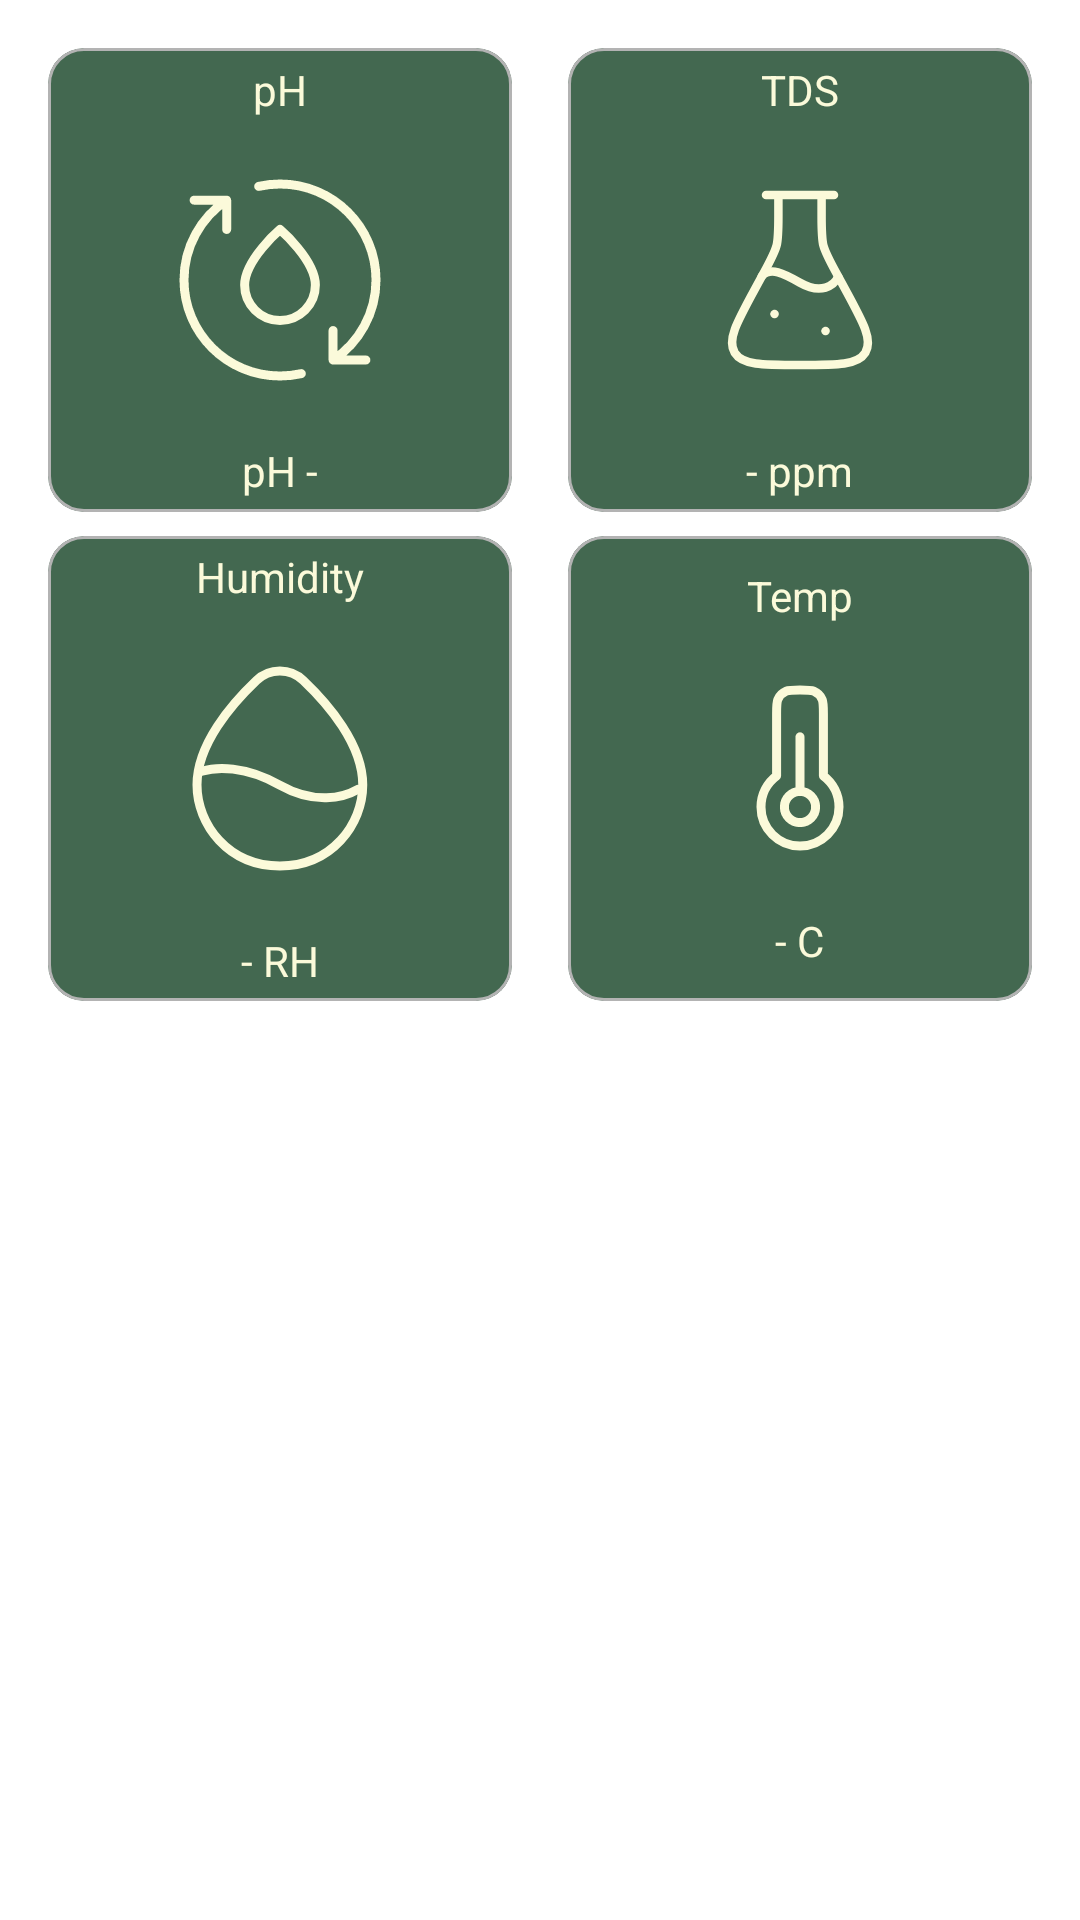

Produce the Android XML layout that renders to this screen, including the resource entries it uses.
<!-- AndroidManifest.xml: application theme AppTheme -->
<!-- res/layout/fragment_statistik.xml -->
<?xml version="1.0" encoding="utf-8"?>
<FrameLayout xmlns:android="http://schemas.android.com/apk/res/android"
    xmlns:app="http://schemas.android.com/apk/res-auto"
    xmlns:tools="http://schemas.android.com/tools"
    android:layout_width="match_parent"
    android:layout_height="match_parent"
    tools:context=".view.monitoring.StatistikFragment">

    <androidx.constraintlayout.widget.ConstraintLayout
        android:layout_width="match_parent"
        android:layout_height="match_parent"
        android:padding="8dp">

        <com.google.android.material.card.MaterialCardView
            android:id="@+id/materialCardView"
            style="@style/cardStyle"
            android:layout_width="0dp"
            android:layout_height="0dp"
            app:layout_constraintDimensionRatio="1:1"
            app:layout_constraintWidth_percent="0.45"
            app:layout_constraintStart_toStartOf="parent"
            app:layout_constraintTop_toTopOf="parent"
            android:layout_margin="8dp">

            <LinearLayout
                android:layout_width="match_parent"
                android:layout_height="match_parent"
                android:orientation="vertical"
                android:gravity="center">

                <TextView
                    android:id="@+id/tvpH"
                    style="@style/cardTextStyle"
                    android:layout_width="wrap_content"
                    android:layout_height="wrap_content"
                    android:text="pH" />

                <ImageView
                    android:id="@+id/imageView"
                    android:layout_width="wrap_content"
                    android:layout_height="wrap_content"
                    android:layout_margin="20dp"
                    android:src="@drawable/ph" />

                <TextView
                    android:id="@+id/tvpHValue"
                    style="@style/cardTextStyle"
                    android:layout_width="wrap_content"
                    android:layout_height="wrap_content"
                    android:text="pH -" />
            </LinearLayout>

        </com.google.android.material.card.MaterialCardView>

        <com.google.android.material.card.MaterialCardView
            android:id="@+id/materialCardView2"
            style="@style/cardStyle"
            android:layout_width="0dp"
            android:layout_height="0dp"
            app:layout_constraintDimensionRatio="1:1"
            app:layout_constraintWidth_percent="0.45"
            app:layout_constraintEnd_toEndOf="parent"
            app:layout_constraintTop_toTopOf="parent"
            android:layout_margin="8dp">

            <LinearLayout
                android:layout_width="match_parent"
                android:layout_height="match_parent"
                android:orientation="vertical"
                android:gravity="center">

                <TextView
                    android:id="@+id/tvTDS"
                    style="@style/cardTextStyle"
                    android:layout_width="wrap_content"
                    android:layout_height="wrap_content"
                    android:text="TDS" />

                <ImageView
                    android:id="@+id/ivIntensitasCahaya"
                    android:layout_width="wrap_content"
                    android:layout_height="wrap_content"
                    android:layout_margin="20dp"
                    android:src="@drawable/test_tube_01_stroke_rounded" />

                <TextView
                    android:id="@+id/tvTDSValue"
                    style="@style/cardTextStyle"
                    android:layout_width="wrap_content"
                    android:layout_height="wrap_content"
                    android:text="- ppm" />
            </LinearLayout>

        </com.google.android.material.card.MaterialCardView>

        <com.google.android.material.card.MaterialCardView
            android:id="@+id/materialCardView3"
            style="@style/cardStyle"
            android:layout_width="0dp"
            android:layout_height="0dp"
            app:layout_constraintDimensionRatio="1:1"
            app:layout_constraintWidth_percent="0.45"
            app:layout_constraintStart_toStartOf="parent"
            app:layout_constraintTop_toBottomOf="@+id/materialCardView"
            android:layout_margin="8dp">

            <LinearLayout
                android:layout_width="match_parent"
                android:layout_height="match_parent"
                android:orientation="vertical"
                android:gravity="center">

                <TextView
                    android:id="@+id/tvKelembapan"
                    style="@style/cardTextStyle"
                    android:layout_width="wrap_content"
                    android:layout_height="wrap_content"
                    android:text="Humidity" />

                <ImageView
                    android:id="@+id/ivKelembapan"
                    android:layout_width="wrap_content"
                    android:layout_height="wrap_content"
                    android:layout_margin="20dp"
                    android:src="@drawable/icon_humidity" />

                <TextView
                    android:id="@+id/tvKelembapanValue"
                    style="@style/cardTextStyle"
                    android:layout_width="wrap_content"
                    android:layout_height="wrap_content"
                    android:text="- RH" />
            </LinearLayout>

        </com.google.android.material.card.MaterialCardView>

        <com.google.android.material.card.MaterialCardView
            style="@style/cardStyle"
            android:layout_width="0dp"
            android:layout_height="0dp"
            app:layout_constraintDimensionRatio="1:1"
            app:layout_constraintWidth_percent="0.45"
            app:layout_constraintEnd_toEndOf="parent"
            app:layout_constraintTop_toBottomOf="@+id/materialCardView2"
            android:layout_margin="8dp">

            <LinearLayout
                android:layout_width="match_parent"
                android:layout_height="match_parent"
                android:orientation="vertical"
                android:gravity="center">

                <TextView
                    android:id="@+id/tvSuhu"
                    style="@style/cardTextStyle"
                    android:layout_width="wrap_content"
                    android:layout_height="wrap_content"
                    android:text="Temp" />

                <ImageView
                    android:id="@+id/ivSuhu"
                    android:layout_width="wrap_content"
                    android:layout_height="wrap_content"
                    android:layout_margin="20dp"
                    android:src="@drawable/icon_temp" />

                <TextView
                    android:id="@+id/tvSuhuValue"
                    style="@style/cardTextStyle"
                    android:layout_width="wrap_content"
                    android:layout_height="wrap_content"
                    android:text="- C" />
            </LinearLayout>

        </com.google.android.material.card.MaterialCardView>

    </androidx.constraintlayout.widget.ConstraintLayout>

</FrameLayout>
<!-- resources referenced by this layout -->
<resources>
  <!-- drawable icon_humidity (drawable) -->
  <vector xmlns:android="http://schemas.android.com/apk/res/android"
      android:width="59dp"
      android:height="69dp"
      android:viewportWidth="59"
      android:viewportHeight="69">
    <path
        android:pathData="M2,39.953C2,26.355 13.638,12.917 21.806,5.16C26.242,0.947 33.008,0.947 37.444,5.16C45.612,12.917 57.25,26.355 57.25,39.953C57.25,53.286 46.789,67 29.625,67C12.461,67 2,53.286 2,39.953Z"
        android:strokeWidth="3"
        android:fillColor="#00000000"
        android:strokeColor="#FBFADA"/>
    <path
        android:pathData="M3.625,35.423C8.385,33.948 17.898,33.472 29.574,40.03C41.228,46.576 50.802,44.245 55.625,41.44"
        android:strokeLineJoin="round"
        android:strokeWidth="3"
        android:fillColor="#00000000"
        android:strokeColor="#FBFADA"
        android:strokeLineCap="round"/>
  </vector>
  <style name="cardStyle">
          <item name="cardBackgroundColor">#436850</item>
      </style>
  <style name="cardTextStyle">
          <item name="android:textColor">#FBFADA</item>
      </style>
  <color name="md_theme_primary">#12372A</color>
  <color name="md_theme_onPrimary">#FFFFFF</color>
  <color name="md_theme_primaryContainer">#436850</color>
  <color name="md_theme_onPrimaryContainer">#12372A</color>
  <color name="md_theme_secondary">#436850</color>
  <color name="md_theme_onSecondary">#FFFFFF</color>
  <color name="md_theme_secondaryContainer">#ADBC9F</color>
  <color name="md_theme_onSecondaryContainer">#436850</color>
  <color name="md_theme_tertiary">#ADBC9F</color>
  <color name="md_theme_onTertiary">#FFFFFF</color>
  <color name="md_theme_tertiaryContainer">#FBFADA</color>
  <color name="md_theme_onTertiaryContainer">#ADBC9F</color>
  <color name="md_theme_error">#FF5449</color>
  <color name="md_theme_onError">#FFFFFF</color>
  <color name="md_theme_errorContainer">#FF5449</color>
  <color name="md_theme_onErrorContainer">#FFFFFF</color>
  <color name="md_theme_background">#FFFFFF</color>
  <color name="md_theme_onBackground">#000000</color>
  <color name="md_theme_surface">#FFFFFF</color>
  <color name="md_theme_onSurface">#000000</color>
  <color name="md_theme_surfaceVariant">#EEEEEE</color>
  <color name="md_theme_onSurfaceVariant">#000000</color>
  <color name="md_theme_outline">#737373</color>
  <color name="md_theme_outlineVariant">#B3B3B3</color>
  <color name="md_theme_inverseSurface">#000000</color>
  <color name="md_theme_inverseOnSurface">#FFFFFF</color>
  <color name="md_theme_inversePrimary">#FFFFFF</color>
  <color name="md_theme_primaryFixed">#12372A</color>
  <color name="md_theme_onPrimaryFixed">#FFFFFF</color>
  <color name="md_theme_primaryFixedDim">#436850</color>
  <color name="md_theme_onPrimaryFixedVariant">#12372A</color>
  <color name="md_theme_secondaryFixed">#436850</color>
  <color name="md_theme_onSecondaryFixed">#FFFFFF</color>
  <color name="md_theme_secondaryFixedDim">#ADBC9F</color>
  <color name="md_theme_onSecondaryFixedVariant">#436850</color>
  <color name="md_theme_tertiaryFixed">#ADBC9F</color>
  <color name="md_theme_onTertiaryFixed">#FFFFFF</color>
  <color name="md_theme_tertiaryFixedDim">#FBFADA</color>
  <color name="md_theme_onTertiaryFixedVariant">#ADBC9F</color>
  <color name="md_theme_surfaceDim">#F5F5F5</color>
  <color name="md_theme_surfaceBright">#FFFFFF</color>
  <color name="md_theme_surfaceContainerLowest">#FAFAFA</color>
  <color name="md_theme_surfaceContainerLow">#F0F0F0</color>
  <color name="md_theme_surfaceContainer">#E0E0E0</color>
  <color name="md_theme_surfaceContainerHigh">#D0D0D0</color>
  <color name="md_theme_surfaceContainerHighest">#C0C0C0</color>
</resources>
